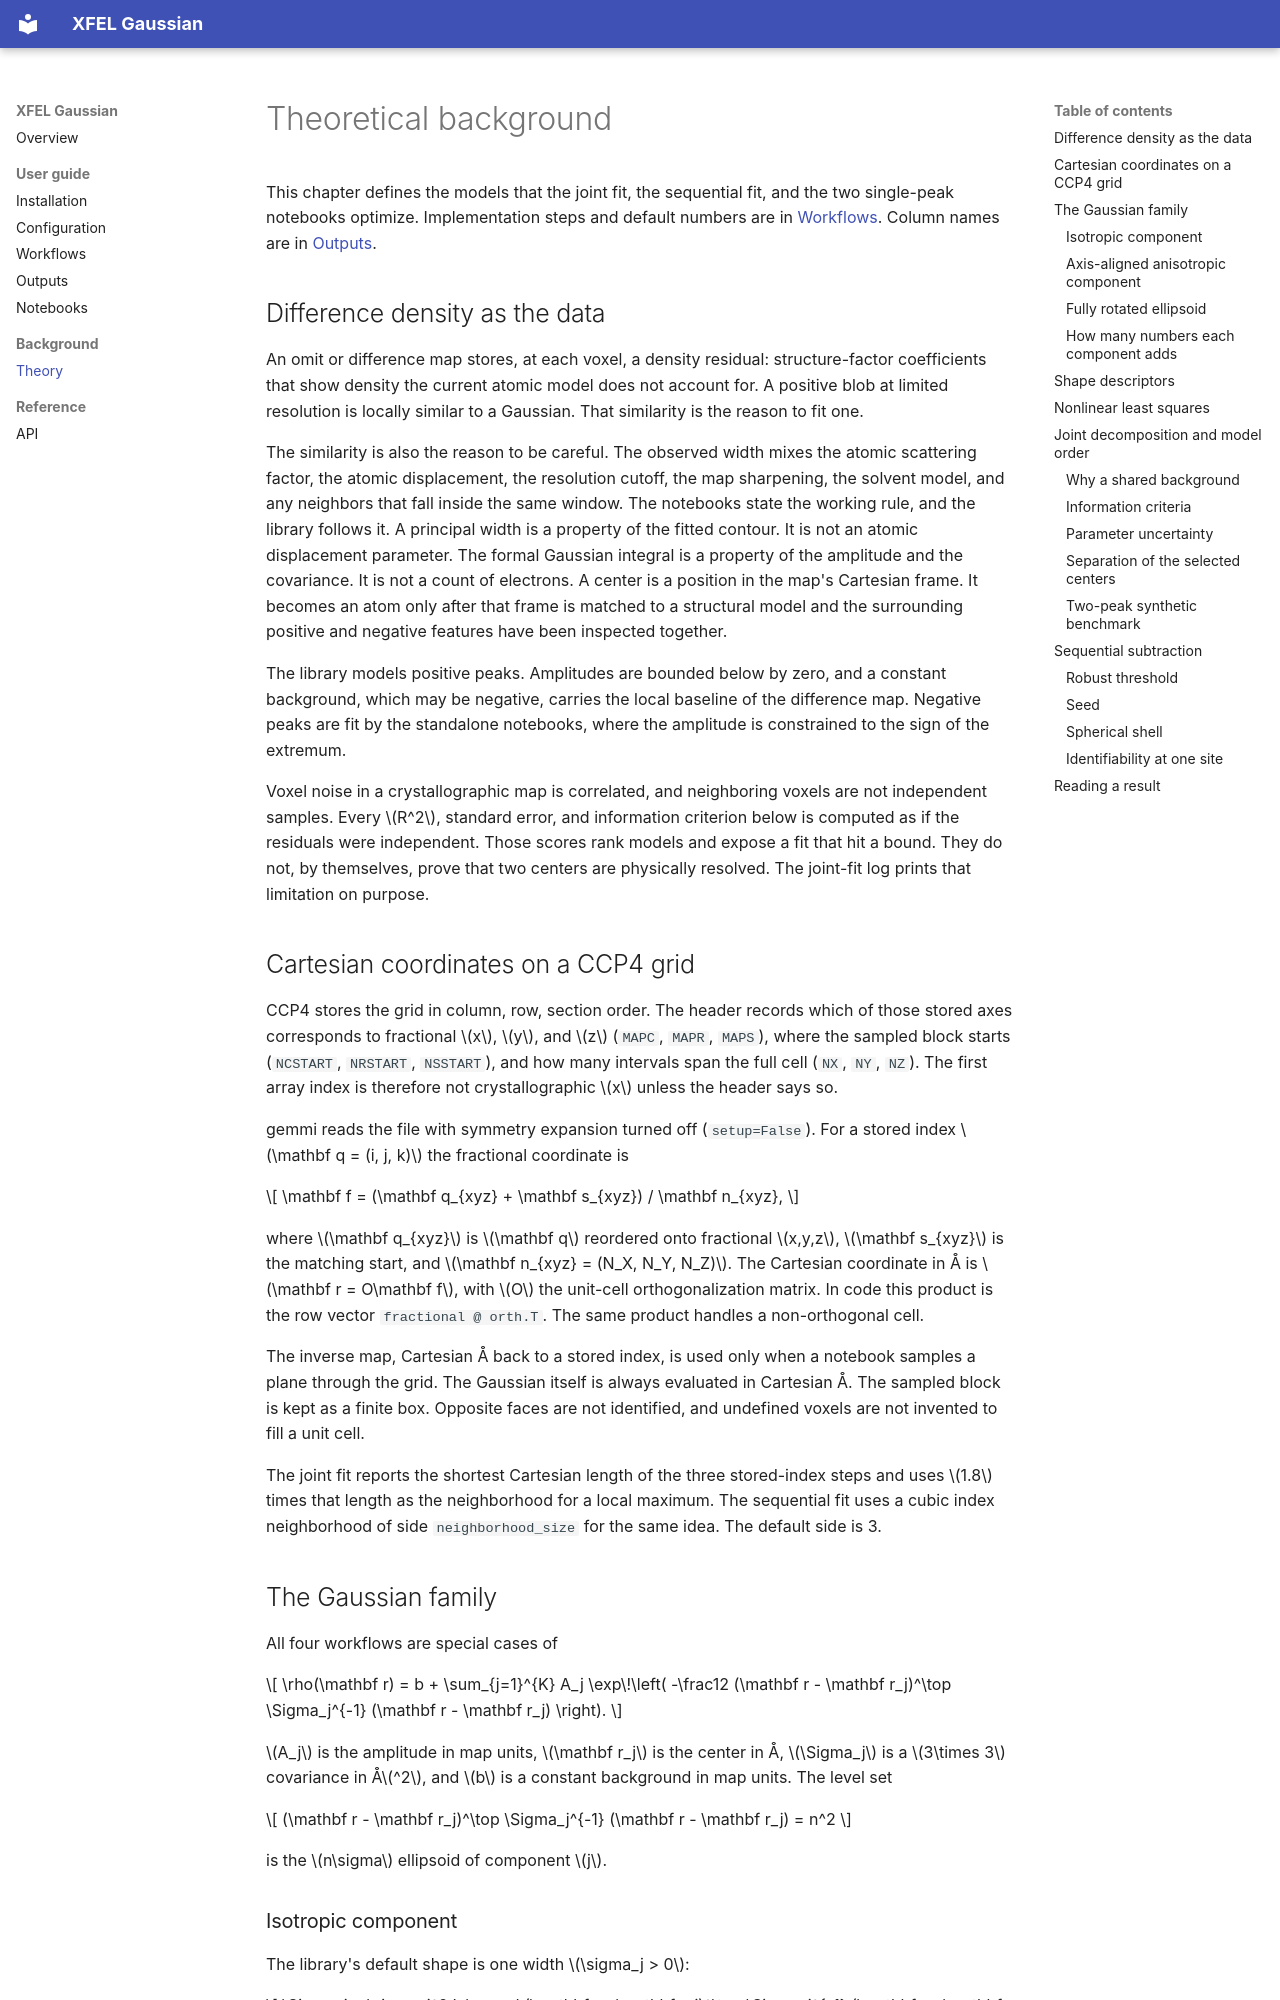

repository: asouda/xfel-gaussian · page: theory.html · generator: mkdocs

# Theoretical background

This chapter defines the models that the joint fit, the sequential fit, and the two single-peak notebooks optimize. Implementation steps and default numbers are in [Workflows](workflows.md). Column names are in [Outputs](outputs.md).

## Difference density as the data

An omit or difference map stores, at each voxel, a density residual: structure-factor coefficients that show density the current atomic model does not account for. A positive blob at limited resolution is locally similar to a Gaussian. That similarity is the reason to fit one.

The similarity is also the reason to be careful. The observed width mixes the atomic scattering factor, the atomic displacement, the resolution cutoff, the map sharpening, the solvent model, and any neighbors that fall inside the same window. The notebooks state the working rule, and the library follows it. A principal width is a property of the fitted contour. It is not an atomic displacement parameter. The formal Gaussian integral is a property of the amplitude and the covariance. It is not a count of electrons. A center is a position in the map's Cartesian frame. It becomes an atom only after that frame is matched to a structural model and the surrounding positive and negative features have been inspected together.

The library models positive peaks. Amplitudes are bounded below by zero, and a constant background, which may be negative, carries the local baseline of the difference map. Negative peaks are fit by the standalone notebooks, where the amplitude is constrained to the sign of the extremum.

Voxel noise in a crystallographic map is correlated, and neighboring voxels are not independent samples. Every \(R^2\), standard error, and information criterion below is computed as if the residuals were independent. Those scores rank models and expose a fit that hit a bound. They do not, by themselves, prove that two centers are physically resolved. The joint-fit log prints that limitation on purpose.

## Cartesian coordinates on a CCP4 grid

CCP4 stores the grid in column, row, section order. The header records which of those stored axes corresponds to fractional \(x\), \(y\), and \(z\) (`MAPC`, `MAPR`, `MAPS`), where the sampled block starts (`NCSTART`, `NRSTART`, `NSSTART`), and how many intervals span the full cell (`NX`, `NY`, `NZ`). The first array index is therefore not crystallographic \(x\) unless the header says so.

gemmi reads the file with symmetry expansion turned off (`setup=False`). For a stored index \(\mathbf q = (i, j, k)\) the fractional coordinate is

\[
\mathbf f = (\mathbf q_{xyz} + \mathbf s_{xyz}) / \mathbf n_{xyz},
\]

where \(\mathbf q_{xyz}\) is \(\mathbf q\) reordered onto fractional \(x,y,z\), \(\mathbf s_{xyz}\) is the matching start, and \(\mathbf n_{xyz} = (N_X, N_Y, N_Z)\). The Cartesian coordinate in Å is \(\mathbf r = O\mathbf f\), with \(O\) the unit-cell orthogonalization matrix. In code this product is the row vector `fractional @ orth.T`. The same product handles a non-orthogonal cell.

The inverse map, Cartesian Å back to a stored index, is used only when a notebook samples a plane through the grid. The Gaussian itself is always evaluated in Cartesian Å. The sampled block is kept as a finite box. Opposite faces are not identified, and undefined voxels are not invented to fill a unit cell.

The joint fit reports the shortest Cartesian length of the three stored-index steps and uses \(1.8\) times that length as the neighborhood for a local maximum. The sequential fit uses a cubic index neighborhood of side `neighborhood_size` for the same idea. The default side is 3.

## The Gaussian family

All four workflows are special cases of

\[
\rho(\mathbf r)
  = b
  + \sum_{j=1}^{K}
      A_j
      \exp\!\left(
        -\frac12
        (\mathbf r - \mathbf r_j)^\top
        \Sigma_j^{-1}
        (\mathbf r - \mathbf r_j)
      \right).
\]

\(A_j\) is the amplitude in map units, \(\mathbf r_j\) is the center in Å, \(\Sigma_j\) is a \(3\times 3\) covariance in Å\(^2\), and \(b\) is a constant background in map units. The level set

\[
(\mathbf r - \mathbf r_j)^\top \Sigma_j^{-1} (\mathbf r - \mathbf r_j) = n^2
\]

is the \(n\sigma\) ellipsoid of component \(j\).
